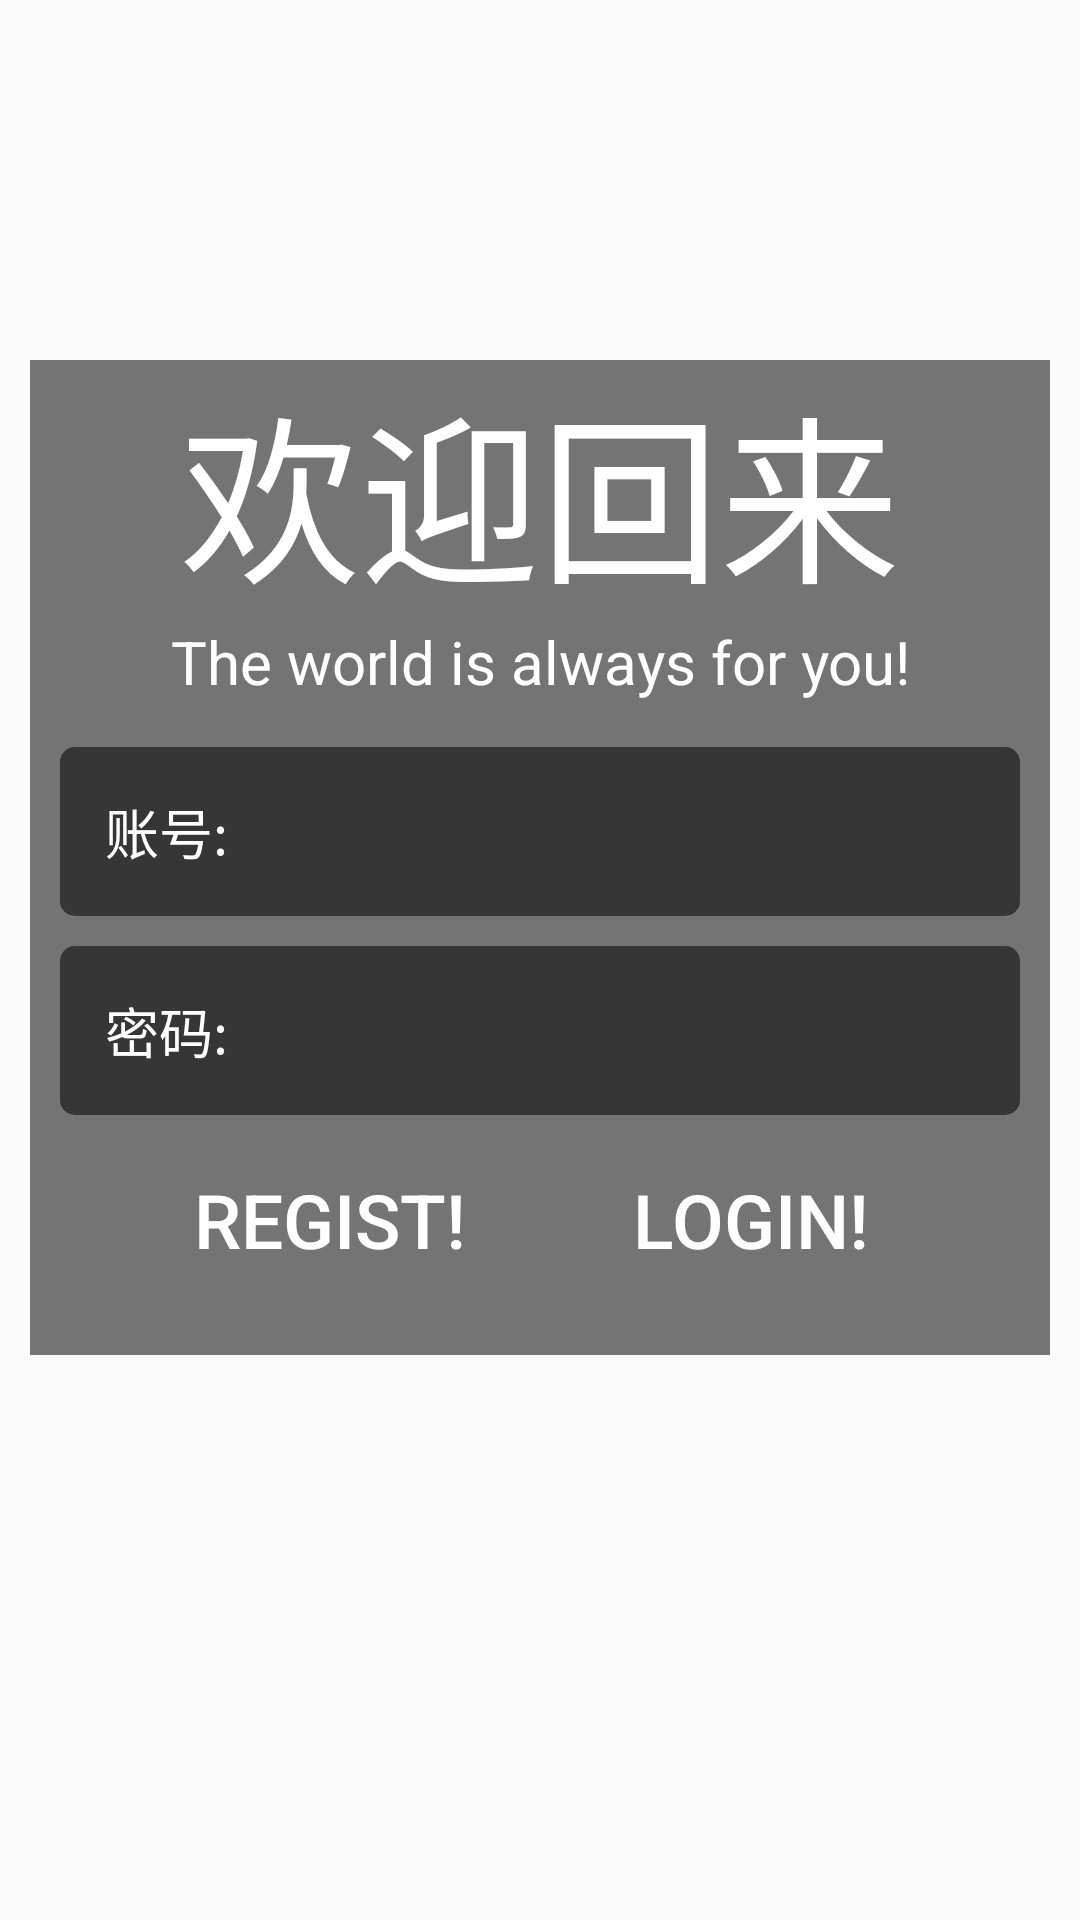

Android layout source for this screen:
<!-- AndroidManifest.xml: application theme AppTheme -->
<!-- res/layout/activity_welcome.xml -->
<?xml version="1.0" encoding="utf-8"?>
<FrameLayout
    xmlns:android="http://schemas.android.com/apk/res/android"
    xmlns:app="http://schemas.android.com/apk/res-auto"
    android:layout_width="match_parent"
    android:layout_height="match_parent">
    <ImageView
        android:id="@+id/welcome_background"
        android:layout_width="match_parent"
        android:layout_height="match_parent"
        android:scaleType="centerCrop"/>

    <ScrollView
        android:id="@+id/guide_layout"
        android:layout_width="match_parent"
        android:layout_height="match_parent"
        android:overScrollMode="never"
        android:scrollbars="none">

        <LinearLayout
            android:layout_width="match_parent"
            android:layout_height="wrap_content"
            android:layout_marginLeft="10dp"
            android:layout_marginRight="10dp"
            android:layout_marginTop="120dp"
            android:background="#8000"
            android:fitsSystemWindows="true"
            android:orientation="vertical">

            <TextView
                android:layout_width="match_parent"
                android:layout_height="wrap_content"
                android:layout_gravity="center_horizontal"
                android:gravity="center_horizontal"
                android:text="欢迎回来"
                android:textColor="#fff"
                android:textSize="60sp" />

            <TextView
                android:layout_width="match_parent"
                android:layout_height="wrap_content"
                android:layout_gravity="center_horizontal"
                android:layout_marginBottom="15dp"
                android:gravity="center_horizontal"
                android:text="The world is always for you!"
                android:textColor="#fff"
                android:textSize="20sp" />

            <EditText
                android:id="@+id/account"
                android:layout_width="match_parent"
                android:layout_height="wrap_content"
                android:textColorHint="#fff"
                android:textColor="#fff"
                android:hint="账号:"
                android:background="@drawable/edittext"
                android:paddingLeft="15sp"
                android:paddingBottom="15sp"
                android:paddingTop="15sp"
                android:lines="1"
                android:singleLine="true"
                android:layout_marginRight="10sp"
                android:layout_marginLeft="10sp"/>

            <EditText
                android:id="@+id/password"
                android:layout_below="@id/account"
                android:layout_marginTop="10sp"
                android:layout_width="match_parent"
                android:layout_height="wrap_content"
                android:textColorHint="#fff"
                android:textColor="#fff"
                android:hint="密码:"
                android:inputType="textPassword"
                android:background="@drawable/edittext"
                android:lines="1"
                android:singleLine="true"
                android:paddingLeft="15sp"
                android:paddingBottom="15sp"
                android:paddingTop="15sp"
                android:layout_marginRight="10sp"
                android:layout_marginLeft="10sp"/>

            <LinearLayout
                android:layout_width="wrap_content"
                android:layout_height="wrap_content"
                android:layout_marginTop="10dp"
                android:layout_gravity="center_horizontal">
                <Button
                    android:id="@+id/register_again"
                    android:layout_width="120dp"
                    android:layout_height="50dp"
                    android:layout_gravity="center_horizontal"
                    android:layout_marginTop="10dp"
                    android:layout_marginBottom="10dp"
                    android:layout_marginRight="10dp"
                    android:background="@drawable/start_attention"
                    android:text="Regist!"
                    android:textColor="#fff"
                    android:textSize="25sp" />

                <Button
                    android:id="@+id/enter_new_world"
                    android:layout_width="120dp"
                    android:layout_height="50dp"
                    android:layout_gravity="center_horizontal"
                    android:layout_marginTop="10dp"
                    android:layout_marginBottom="10dp"
                    android:layout_marginLeft="10dp"
                    android:background="@drawable/start_attention"
                    android:text="Login!"
                    android:textColor="#fff"
                    android:textSize="25sp" />
            </LinearLayout>

        </LinearLayout>
    </ScrollView>
</FrameLayout>
<!-- resources referenced by this layout -->
<resources>
  <!-- drawable edittext (drawable) -->
  <?xml version="1.0" encoding="utf-8"?>
  <shape xmlns:android="http://schemas.android.com/apk/res/android"
      android:shape="rectangle"
      android:padding="10dp">
      <solid
          android:color="#8000" />
      <corners
          android:bottomRightRadius="5dp"
          android:bottomLeftRadius="5dp"
          android:topLeftRadius="5dp"
          android:topRightRadius="5dp" />
  </shape>
  <style name="AppTheme" parent="Theme.AppCompat.Light.NoActionBar">
          
          <item name="colorPrimary">@color/colorPrimary</item>
          <item name="colorPrimaryDark">@color/colorPrimaryDark</item>
          <item name="colorAccent">@color/colorAccent</item>
      </style>
  <color name="colorPrimary">#3F51B5</color>
  <color name="colorPrimaryDark">#303F9F</color>
  <color name="colorAccent">#838a2d</color>
</resources>
